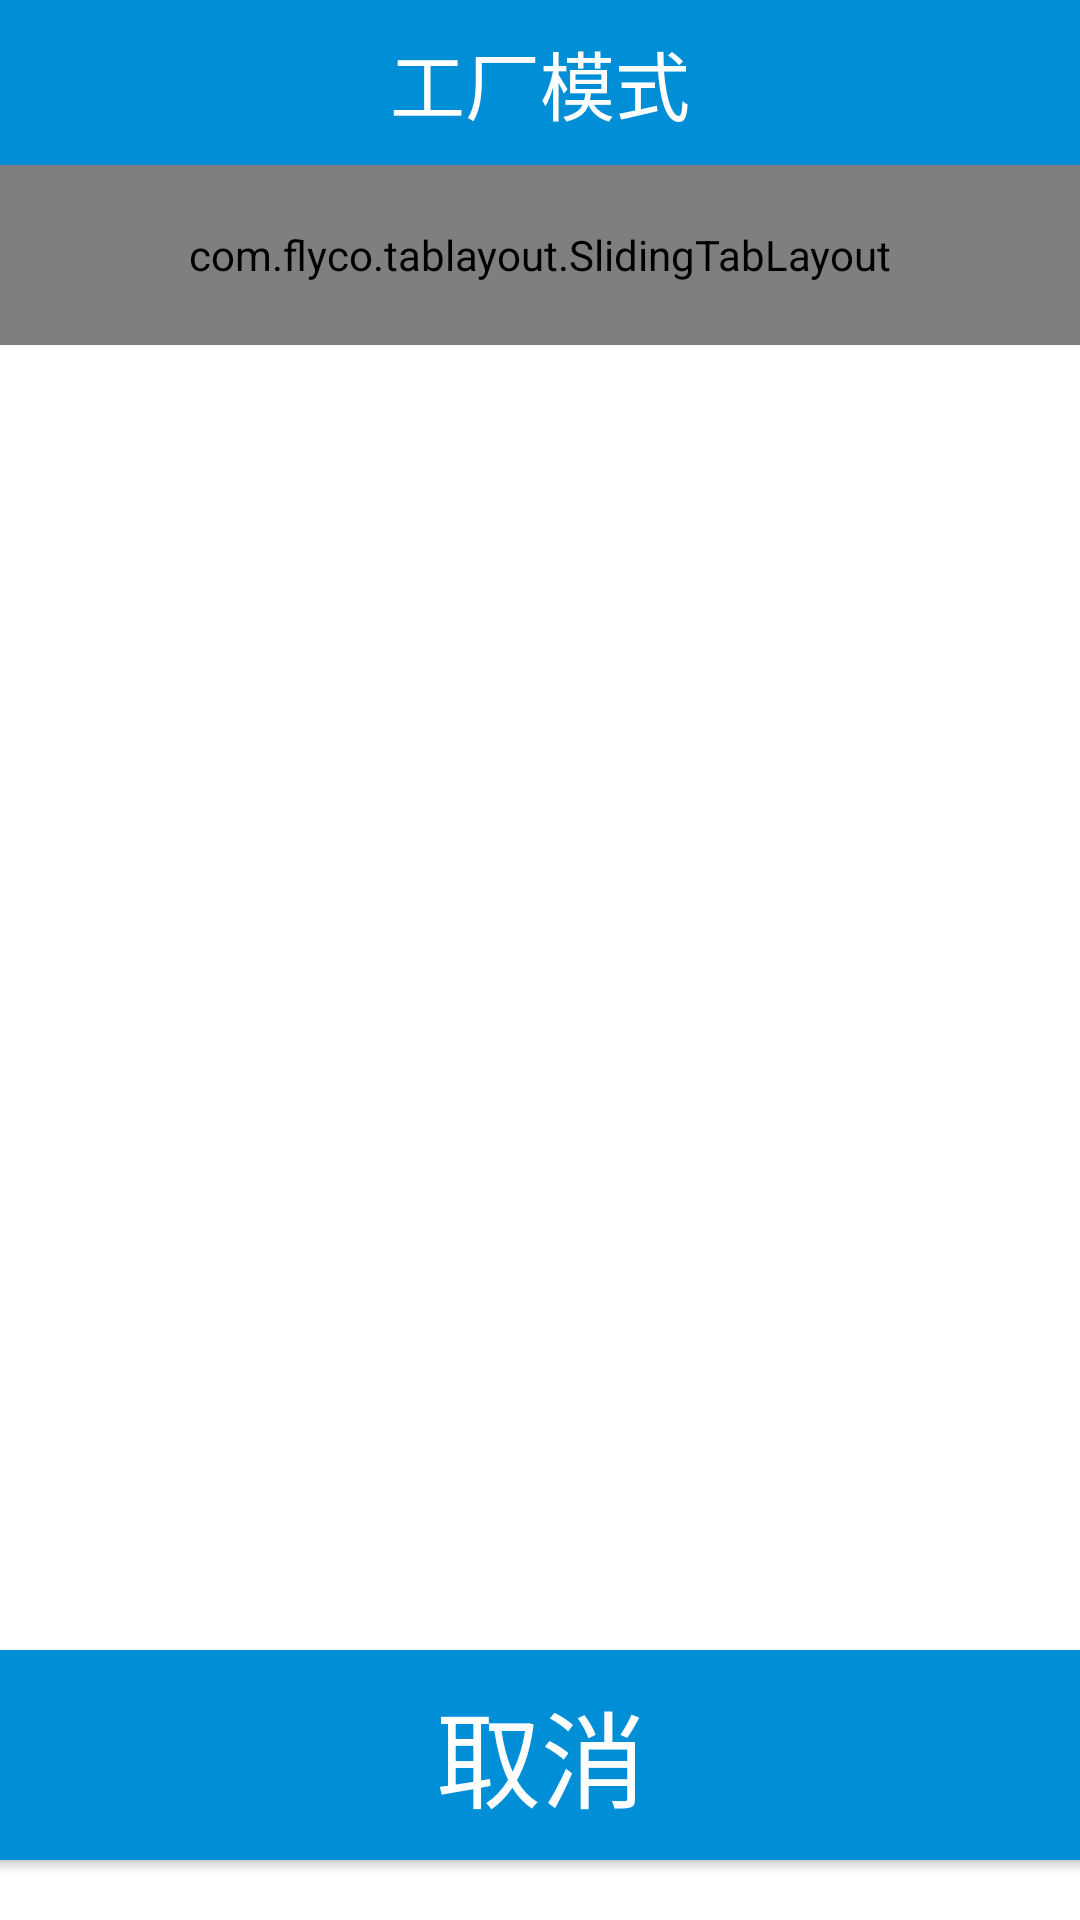

Reconstruct the res/layout file that produces this screen, plus the resources it refers to.
<!-- AndroidManifest.xml: application theme AppTheme -->
<!-- res/layout/debug_dialog_layout.xml -->
<?xml version="1.0" encoding="utf-8"?>
<RelativeLayout xmlns:android="http://schemas.android.com/apk/res/android"
    xmlns:tools="http://schemas.android.com/tools"
    android:layout_width="match_parent"
    xmlns:app="http://schemas.android.com/apk/res-auto"
    xmlns:keyboard="http://schemas.android.com/apk/res-auto"
    android:gravity="center"
    xmlns:tl="http://schemas.android.com/apk/res-auto"
    android:layout_height="match_parent"
    android:orientation="horizontal">


    <androidx.constraintlayout.widget.ConstraintLayout
        android:layout_width="match_parent"
        android:background="@drawable/setting_dialog_bg"
        android:layout_height="match_parent">


        <TextView
            android:background="@color/app_bg"
            android:text="@string/factory_mode"
            android:gravity="center"
            android:textSize="@dimen/sp_25"
            android:textColor="@color/white"
            android:layout_width="match_parent"
            android:layout_height="@dimen/dip_55"
            tools:ignore="MissingConstraints">

        </TextView>


        <com.flyco.tablayout.SlidingTabLayout
            android:id="@+id/stb_Debug"
            app:layout_constraintTop_toTopOf="parent"
            android:layout_marginTop="@dimen/dip_55"
            android:layout_width="match_parent"
            android:layout_height="@dimen/dip_60"
            tl:tl_iconVisible="false"
            tl:tl_tab_space_equal = "true"
            tl:tl_indicator_corner_radius="1.5dp"
            tl:tl_indicator_height="5dp"
            tl:tl_indicator_width="@dimen/dip_150"
            tl:tl_textsize="28sp"
            tl:tl_indicator_color="#008FD7"
            tl:tl_textSelectColor="#151212"
            tl:tl_textUnselectColor="#887D7D"
            tools:ignore="MissingConstraints">

        </com.flyco.tablayout.SlidingTabLayout>

        <androidx.viewpager.widget.ViewPager
            android:id="@+id/vp_debug"
            android:layout_width="match_parent"
            android:layout_height="0dp"
            app:layout_constraintBottom_toTopOf="@+id/btnCancel"

            app:layout_constraintTop_toBottomOf="@+id/stb_Debug"
            android:layout_marginBottom="@dimen/dip_15"
            tools:ignore="MissingConstraints">

        </androidx.viewpager.widget.ViewPager>


        <Button
            android:id="@+id/btnCancel"
            android:text="@string/cancel"
            android:textColor="@color/white"
            android:textSize="@dimen/sp_35"
            android:background="@drawable/btn_selector_bg"
            app:layout_constraintBottom_toBottomOf="parent"
            app:layout_constraintRight_toRightOf="parent"
            app:layout_constraintLeft_toLeftOf="parent"
            android:layout_width="@dimen/dip_400"
            android:layout_marginBottom="@dimen/dip_20"
            android:layout_height="@dimen/dip_70"
            tools:ignore="MissingConstraints">
        </Button>


    </androidx.constraintlayout.widget.ConstraintLayout>


    <com.example.thermoshaker.util.key.FloatingKeyboard
        android:id="@+id/keyboardview"
        android:layout_width="750dp"
        android:layout_height="320dp"
        android:background="@android:color/transparent"
        android:focusable="true"
        android:focusableInTouchMode="true"
        android:keyTextColor="@color/white"
        android:keyBackground="@drawable/bio_keyboard_click"

        android:visibility="gone"
        tools:ignore="MissingConstraints" />




</RelativeLayout>
<!-- resources referenced by this layout -->
<resources>
  <color name="app_bg">#008FD7</color>
  <color name="white">#FFFFFFFF</color>
  <dimen name="dip_15">15dp</dimen>
  <dimen name="dip_150">150dp</dimen>
  <dimen name="dip_20">20dp</dimen>
  <dimen name="dip_400">400dp</dimen>
  <dimen name="dip_55">55dp</dimen>
  <dimen name="dip_60">60dp</dimen>
  <dimen name="dip_70">70dp</dimen>
  <dimen name="sp_25">25sp</dimen>
  <dimen name="sp_35">35sp</dimen>
  <!-- drawable bio_keyboard_click (drawable) -->
  <?xml version="1.0" encoding="utf-8"?>
  <selector xmlns:android="http://schemas.android.com/apk/res/android">
  
      <item android:drawable="@drawable/bio_keyboard_but" android:state_checked="false" android:state_pressed="true"></item>
      <item android:drawable="@drawable/bio_keyboard_but_nor" android:state_checked="false" android:state_pressed="false"></item>
  
  </selector>
  <!-- drawable btn_selector_bg (drawable) -->
  <?xml version="1.0" encoding="utf-8"?>
  <selector xmlns:android="http://schemas.android.com/apk/res/android">
  
      <item android:state_pressed="true" android:drawable="@drawable/btn_select_bg_anxia"/>
      <item android:state_pressed="false" android:drawable="@drawable/file_bg_shape"/>
  
  </selector>
  <!-- drawable setting_dialog_bg (drawable) -->
  <?xml version="1.0" encoding="utf-8"?>
  <shape xmlns:android="http://schemas.android.com/apk/res/android">
  
      <solid android:color="@color/white">
  
      </solid>
      <corners android:radius="@dimen/dip_10">
  
      </corners>
  </shape>
  <string name="cancel">取消</string>
  <string name="factory_mode">工厂模式</string>
  <style name="AppTheme" parent="Theme.AppCompat.Light.NoActionBar">
          
          <item name="colorPrimary">@color/colorPrimary</item>
          <item name="colorPrimaryDark">@color/colorPrimaryDark</item>
          <item name="colorAccent">@color/colorAccent</item>
          <item name="android:windowIsTranslucent">false</item>
          <item name="android:windowNoTitle">true</item>
          <item name="android:windowActionBar">true</item>
          
          <item name="android:windowFullscreen">true</item>
          <item name="android:windowBackground">@android:color/transparent</item>
      </style>
  <!-- drawable bio_keyboard_but: png bitmap (drawable-xhdpi, 8239 bytes) -->
  <!-- drawable bio_keyboard_but_nor: png bitmap (drawable-xhdpi, 2315 bytes) -->
  <!-- drawable btn_select_bg_anxia (drawable) -->
  <?xml version="1.0" encoding="utf-8"?>
  <shape xmlns:android="http://schemas.android.com/apk/res/android">
          <solid android:color="#0779B3" />
          <corners android:topLeftRadius="10dp" android:topRightRadius="10dp" android:bottomLeftRadius="10dp" android:bottomRightRadius="10dp" />
  </shape>
  <!-- drawable file_bg_shape (drawable) -->
  <?xml version="1.0" encoding="utf-8"?>
  <shape xmlns:android="http://schemas.android.com/apk/res/android">
          <solid android:color="#ff008fd7" />
          <corners android:topLeftRadius="10dp" android:topRightRadius="10dp" android:bottomLeftRadius="10dp" android:bottomRightRadius="10dp" />
  </shape>
  <dimen name="dip_10">10dp</dimen>
  <color name="colorPrimary">#008577</color>
  <color name="colorPrimaryDark">#00574B</color>
  <color name="colorAccent">#D81B60</color>
</resources>
